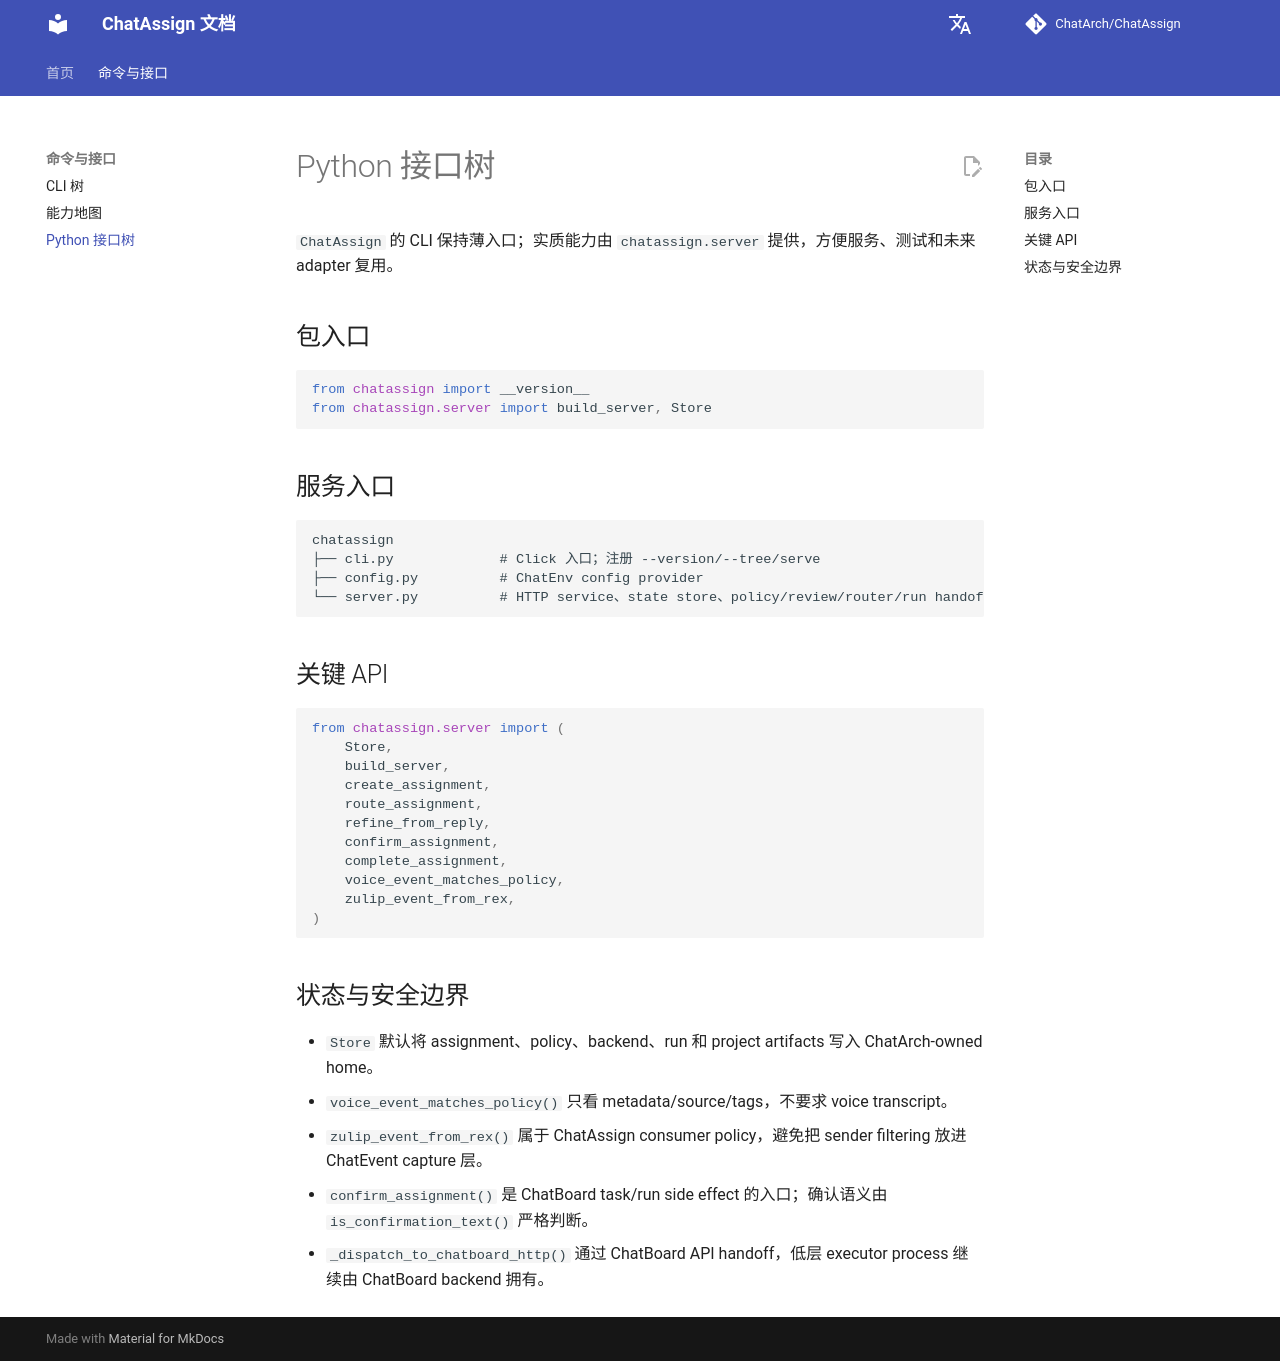

repository: ChatArch/ChatAssign · page: interface-tree/index.html · generator: mkdocs

# Python 接口树

`ChatAssign` 的 CLI 保持薄入口；实质能力由 `chatassign.server` 提供，方便服务、测试和未来 adapter 复用。

## 包入口

```python
from chatassign import __version__
from chatassign.server import build_server, Store
```

## 服务入口

```text
chatassign
├── cli.py             # Click 入口；注册 --version/--tree/serve
├── config.py          # ChatEnv config provider
└── server.py          # HTTP service、state store、policy/review/router/run handoff
```

## 关键 API

```python
from chatassign.server import (
    Store,
    build_server,
    create_assignment,
    route_assignment,
    refine_from_reply,
    confirm_assignment,
    complete_assignment,
    voice_event_matches_policy,
    zulip_event_from_rex,
)
```

## 状态与安全边界

- `Store` 默认将 assignment、policy、backend、run 和 project artifacts 写入 ChatArch-owned home。
- `voice_event_matches_policy()` 只看 metadata/source/tags，不要求 voice transcript。
- `zulip_event_from_rex()` 属于 ChatAssign consumer policy，避免把 sender filtering 放进 ChatEvent capture 层。
- `confirm_assignment()` 是 ChatBoard task/run side effect 的入口；确认语义由 `is_confirmation_text()` 严格判断。
- `_dispatch_to_chatboard_http()` 通过 ChatBoard API handoff，低层 executor process 继续由 ChatBoard backend 拥有。
